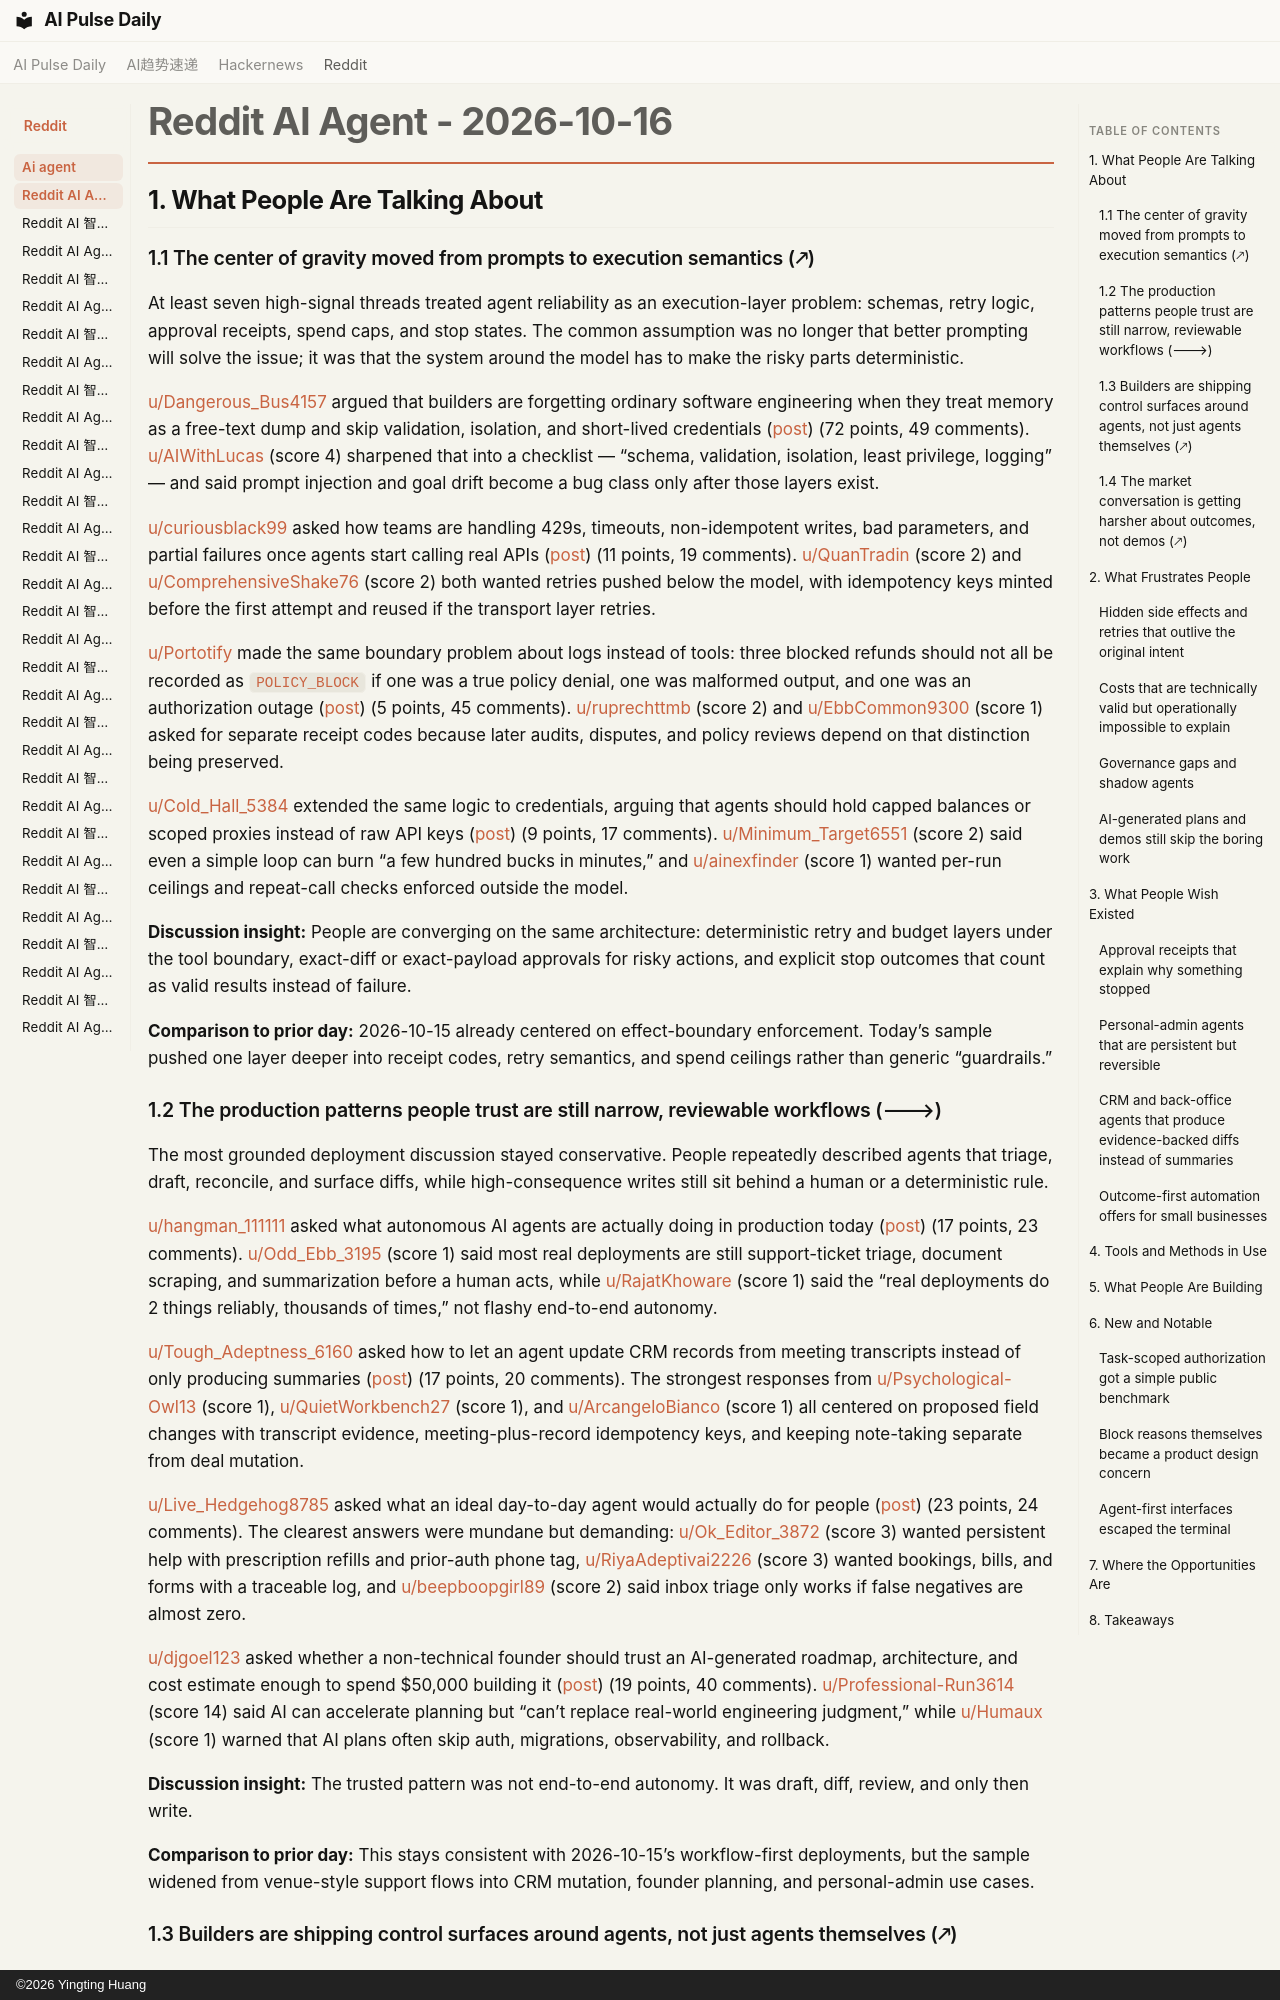

repository: vibewatch/vibewatch.github.io · page: reddit/ai-agent/2026-10-16/index.html · generator: mkdocs · copyright: ©2026 Yingting Huang

# Reddit AI Agent - 2026-10-16

## 1. What People Are Talking About

### 1.1 The center of gravity moved from prompts to execution semantics (🡕)

At least seven high-signal threads treated agent reliability as an execution-layer problem: schemas, retry logic, approval receipts, spend caps, and stop states. The common assumption was no longer that better prompting will solve the issue; it was that the system around the model has to make the risky parts deterministic.

[u/Dangerous_Bus4157](https://www.reddit.com/user/Dangerous_Bus4157) argued that builders are forgetting ordinary software engineering when they treat memory as a free-text dump and skip validation, isolation, and short-lived credentials ([post](https://www.reddit.com/r/AI_Agents/comments/1x6bwg9/is_anyone_else_noticing_that_people_building_ai/)) (72 points, 49 comments). [u/AIWithLucas](https://www.reddit.com/user/AIWithLucas) (score 4) sharpened that into a checklist — “schema, validation, isolation, least privilege, logging” — and said prompt injection and goal drift become a bug class only after those layers exist.

[u/curiousblack99](https://www.reddit.com/user/curiousblack99) asked how teams are handling 429s, timeouts, non-idempotent writes, bad parameters, and partial failures once agents start calling real APIs ([post](https://www.reddit.com/r/AI_Agents/comments/1x6va8u/agent_retries_when_calling_apis/)) (11 points, 19 comments). [u/QuanTradin](https://www.reddit.com/user/QuanTradin) (score 2) and [u/ComprehensiveShake76](https://www.reddit.com/user/ComprehensiveShake76) (score 2) both wanted retries pushed below the model, with idempotency keys minted before the first attempt and reused if the transport layer retries.

[u/Portotify](https://www.reddit.com/user/Portotify) made the same boundary problem about logs instead of tools: three blocked refunds should not all be recorded as `POLICY_BLOCK` if one was a true policy denial, one was malformed output, and one was an authorization outage ([post](https://www.reddit.com/r/AI_Agents/comments/1x701ns/your_ai_guardrail_blocked_the_action_but_did_the/)) (5 points, 45 comments). [u/ruprechttmb](https://www.reddit.com/user/ruprechttmb) (score 2) and [u/EbbCommon9300](https://www.reddit.com/user/EbbCommon9300) (score 1) asked for separate receipt codes because later audits, disputes, and policy reviews depend on that distinction being preserved.

[u/Cold_Hall_5384](https://www.reddit.com/user/Cold_Hall_5384) extended the same logic to credentials, arguing that agents should hold capped balances or scoped proxies instead of raw API keys ([post](https://www.reddit.com/r/AI_Agents/comments/1x72oeh/should_agents_ever_hold_raw_api_keys_or_only_a/)) (9 points, 17 comments). [u/Minimum_Target6551](https://www.reddit.com/user/Minimum_Target6551) (score 2) said even a simple loop can burn “a few hundred bucks in minutes,” and [u/ainexfinder](https://www.reddit.com/user/ainexfinder) (score 1) wanted per-run ceilings and repeat-call checks enforced outside the model.

**Discussion insight:** People are converging on the same architecture: deterministic retry and budget layers under the tool boundary, exact-diff or exact-payload approvals for risky actions, and explicit stop outcomes that count as valid results instead of failure.

**Comparison to prior day:** 2026-10-15 already centered on effect-boundary enforcement. Today’s sample pushed one layer deeper into receipt codes, retry semantics, and spend ceilings rather than generic “guardrails.”
